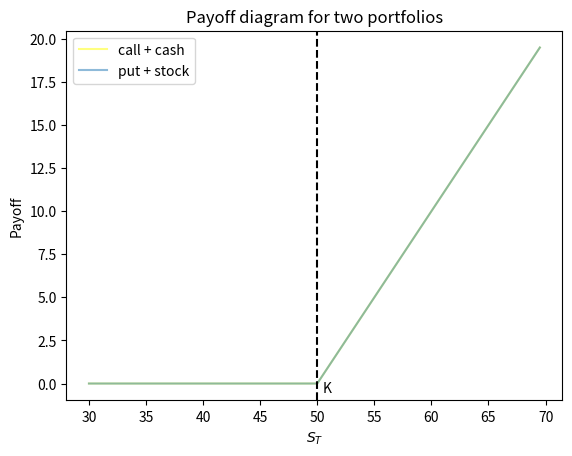

Reproduce this figure in Python.
import numpy as np
import matplotlib.pyplot as plt

K = 50

Stlist = np.arange(30, 70, 0.5)
P1, P2 = [], []



for St in Stlist:
    P1.append(max(0, (St - K)) + K - K)
    P2.append(max(0, (K - St)) + St - K)

plt.title("Payoff diagram for two portfolios")
plt.plot(Stlist, P1, label = "call + cash", color = 'yellow', alpha = 0.5)
plt.plot(Stlist, P2, label = "put + stock", alpha = 0.5)
plt.axvline(K, ls='--', color = 'black')
plt.text(50.5, -.5, "K")

plt.xlabel("$S_T$")
plt.ylabel("Payoff")
plt.legend()

plt.show()